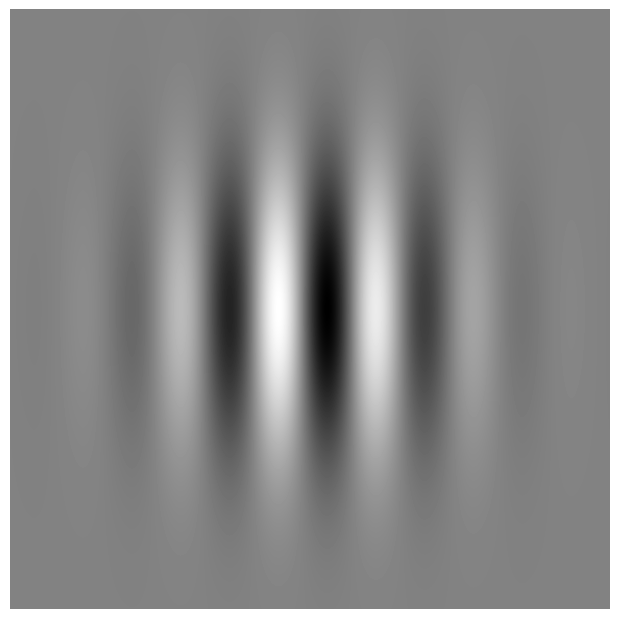

The matplotlib source for this figure: (Note: this script raises an exception after producing the figure.)
#%%
import numpy as np
from matplotlib import pyplot as plt

#%%
def gabor_fn(sigma,theta,Lambda,psi,gamma):
    sigma_x = sigma
    sigma_y = float(sigma)/gamma

    # Bounding box
    nstds = 3
    xmax = max(abs(nstds*sigma_x*np.cos(theta)),abs(nstds*sigma_y*np.sin(theta)))
    xmax = np.ceil(max(1,xmax))
    ymax = max(abs(nstds*sigma_x*np.sin(theta)),abs(nstds*sigma_y*np.cos(theta)))
    ymax = np.ceil(max(1,ymax))
    xmin = -xmax; ymin = -ymax
    (x,y) = np.meshgrid(np.arange(xmin,xmax+1),np.arange(ymin,ymax+1 ))
    (y,x) = np.meshgrid(np.arange(ymin,ymax+1),np.arange(xmin,xmax+1 ))

    # Rotation
    x_theta=x*np.cos(theta)+y*np.sin(theta)
    y_theta=-x*np.sin(theta)+y*np.cos(theta)

    gb= np.exp(-.5*(x_theta**2/sigma_x**2+y_theta**2/sigma_y**2))*np.cos(2*np.pi/Lambda*x_theta+psi)
    return gb


data = gabor_fn(sigma=200.,theta=np.pi/2.,Lambda=200.,psi=90,gamma=1.)


fig, ax = plt.subplots(figsize=(6, 6))
ax.imshow(data, cmap='gray', interpolation='none')
ax.axis('off')
plt.subplots_adjust(left=0, right=1, bottom=0, top=1)

edgecolor_objs = [obj for obj in fig.findobj()
	                  if any(hasattr(obj, attr) for attr in ('get_edgecolor',
	                                                         'set_edgecolor',
	                                                         'edgecolor',
	                                                         'Edgecolor'))]
	
for obj in edgecolor_objs:
	obj.set_edgecolor(None)
fig.set_frameon(False)



fig_opts = dict( dpi=300, bbox_inches='tight', pad_inches = 0)
fig.savefig(f'/home/reabt/experiments/ncc/MRI/code/plots_samba/gabor.png', transparent=True, format='png', **fig_opts)
